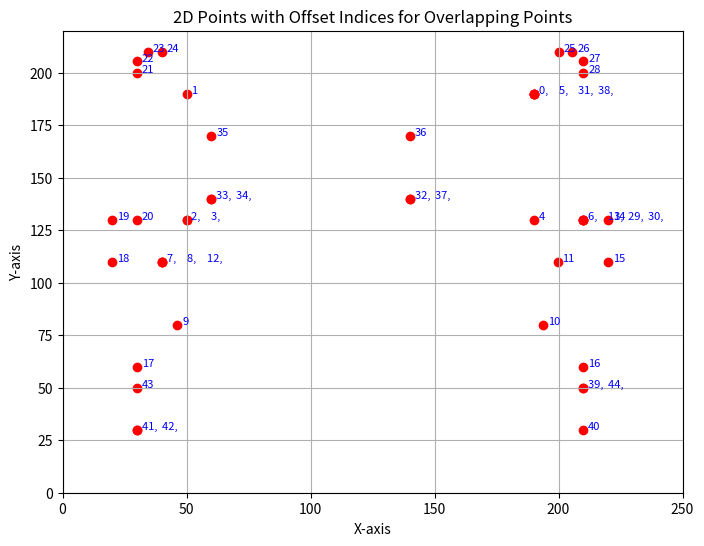

Recreate this plot in Python.
import matplotlib.pyplot as plt

# should be a valid, connected shape
points = [
                [1900, 1900],
                [500, 1900],
                [500, 1300],
                [500, 1300],
                [1900, 1300],
                [1900, 1900],
                [2100, 1300],
                [403, 1100],
                [403, 1100],
                [463, 800],
                [1936, 800],
                [1996, 1100],
                [403, 1100],
                [2100, 1300],
                [2200, 1300],
                [2200, 1100],
                [2100, 600],
                [300, 600],
                [200, 1100],
                [200, 1300],
                [300, 1300],
                [300, 2000],
                [300, 2055],
                [344, 2100],
                [400, 2100],
                [2000, 2100],
                [2055, 2100],
                [2100, 2055],
                [2100, 2000],
                [2100, 1300],
                [2100, 1300],
                [1900, 1900],
                [1400, 1400],
                [600, 1400],
                [600, 1400],
                [600, 1700],
                [1400, 1700],
                [1400, 1400],
                [1900, 1900],
                [2100, 500],
                [2100, 300],
                [300, 300],
                [300, 300],
                [300, 500],
                [2100, 500],
]

points = [[it[0] / 10, it[1] / 10] for it in points]
# points = [[-it[0], -it[1]] for it in points]

# Count occurrences of each point
point_counts = {}
for i, point in enumerate(points):
    if tuple(point) in point_counts:
        point_counts[tuple(point)].append(i)
    else:
        point_counts[tuple(point)] = [i]

# Convert to separate lists for plotting
x_vals, y_vals = zip(*points)

# Create plot
plt.figure(figsize=(8, 6))
plt.scatter(x_vals, y_vals, color='red', marker='o')

# Annotate points with their indices, offsetting if needed
for (x, y), indices in point_counts.items():
    if len(indices) == 1:
        plt.text(x + 2, y, str(indices[0]), fontsize=8, color='blue')
    else:
        # Spread out overlapping indices
        for offset, index in enumerate(indices):
            plt.text(x + 2 + offset * 8, y, f"{index}, ", fontsize=8, color='blue')

# Set limits and labels
plt.xlim(0, 250)
plt.ylim(0, 220)
plt.xlabel('X-axis')
plt.ylabel('Y-axis')
plt.title('2D Points with Offset Indices for Overlapping Points')
plt.grid(True)

# Show plot
plt.show()
